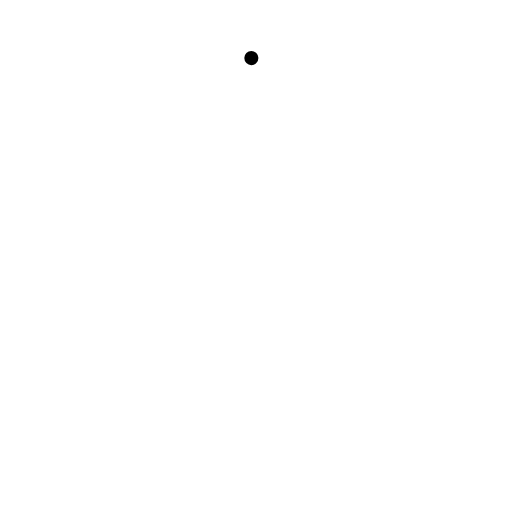
t = 0.00 s
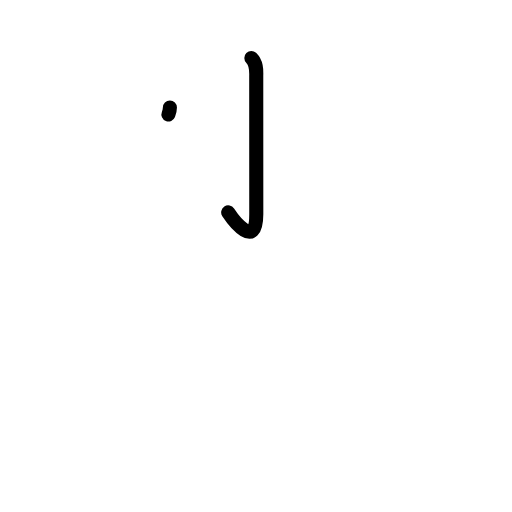
t = 1.25 s
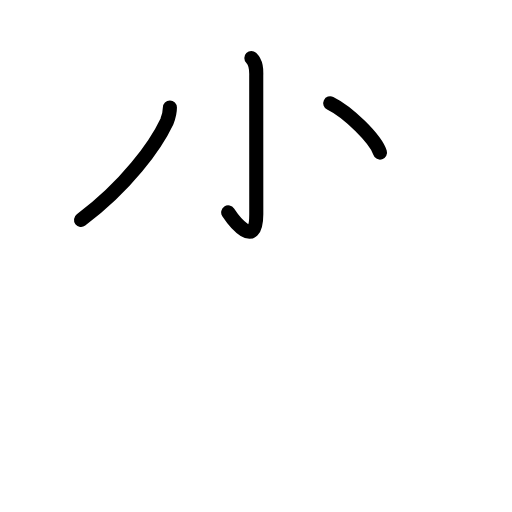
t = 2.50 s
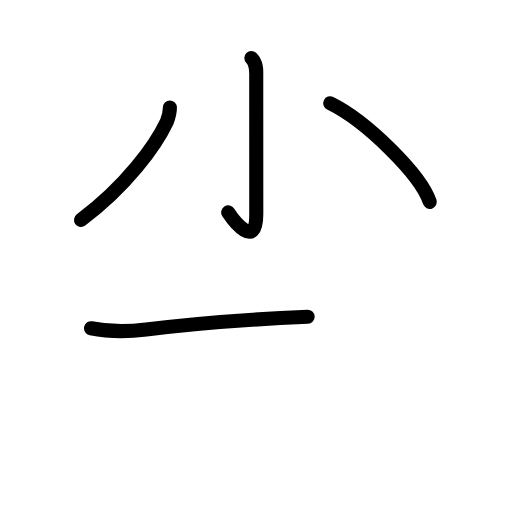
t = 3.58 s
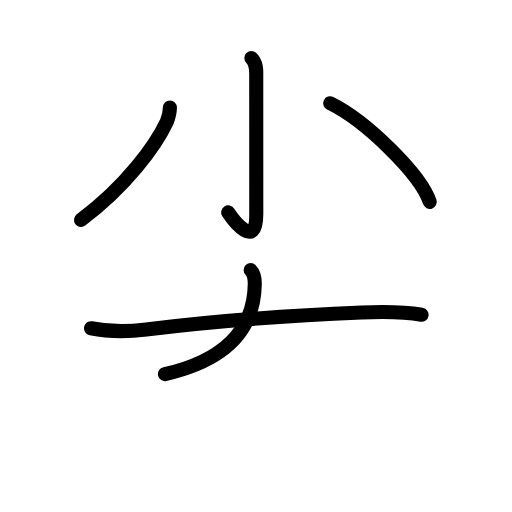
t = 4.75 s
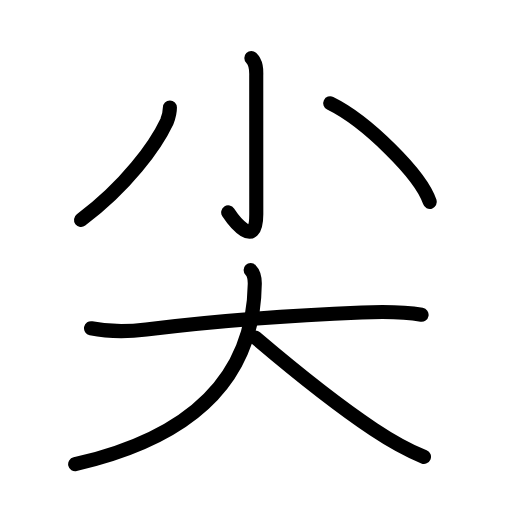
t = 6.00 s

The animated SVG that drew these frames (rendered in a browser with its animation timeline set to each time). Animation: 18 SMIL elements (animate=18); one cycle of 6.00 s.

<?xml version="1.0" encoding="UTF-8"?>
<!--
AniKanjiVG is licensed by CC-BY-SA Paul C. Sommerhoff (https://bitbucket.org/sommerhoff/anikanjivg).
AniKanjiVG uses KanjiVG which is licensed by CC-BY-SA Ulrich Apel (http://kanjivg.tagaini.net).
See also http://creativecommons.org/licenses/by-sa/3.0/
-->
<svg xmlns:kvg='http://kanjivg.tagaini.net' xmlns='http://www.w3.org/2000/svg' width='109' height='109' viewBox='0 0 109 109' style='fill:none;stroke:#000000;stroke-width:3;stroke-linecap:round;stroke-linejoin:round;' id="kvg:kanji_05c16"><g id="kvg:05c16" kvg:element="尖"><g id="kvg:05c16-g1" kvg:element="小" kvg:position="top" kvg:radical="general"><path id="kvg:05c16-s1" kvg:type="㇚" d="M53.51,12.37c1.06,1.06,1.08,2.43,1.04,3.76c0,8.75,0.01,26.99,0.01,29.46c0,7.66-4.81,1.41-5.98-0.37"><animate attributeName="d" begin="0.0s" dur="0.3333333333333333s" from="M53.51,12.37C53.51,12.37,53.51,12.37,53.51,12.37" to="M53.51,12.37c1.06,1.06,1.08,2.43,1.04,3.76" />
<animate attributeName="d" begin="0.3333333333333333s" dur="0.3333333333333333s" from="M53.51,12.37c1.06,1.06,1.08,2.43,1.04,3.76c0,0,0,0,0,0,0" to="M53.51,12.37c1.06,1.06,1.08,2.43,1.04,3.76c0,8.75,0.01,26.99,0.01,29.46" />
<animate attributeName="d" begin="0.6666666666666666s" dur="0.3333333333333333s" from="M53.51,12.37c1.06,1.06,1.08,2.43,1.04,3.76c0,8.75,0.01,26.99,0.01,29.46c0,0,0,0,0,0,0" to="M53.51,12.37c1.06,1.06,1.08,2.43,1.04,3.76c0,8.75,0.01,26.99,0.01,29.46c0,7.66-4.81,1.41-5.98-0.37" />
</path>
<path id="kvg:05c16-s2" kvg:type="㇒" d="M36.17,22.9c0,1.1-0.23,1.93-0.63,2.95C33.12,31,26.88,39.62,17.25,46.82"><animate attributeName="d" begin="1.0s" dur="0.5s" from="M36.17,22.9C36.17,22.9,36.17,22.9,36.17,22.9" to="M36.17,22.9c0,1.1-0.23,1.93-0.63,2.95" />
<animate attributeName="d" begin="1.5s" dur="0.5s" from="M36.17,22.9c0,1.1-0.23,1.93-0.63,2.95c0,0,0,0,0,0,0" to="M36.17,22.9c0,1.1-0.23,1.93-0.63,2.95C33.12,31,26.88,39.62,17.25,46.82" />
<animate attributeName="d" begin="0s" dur="1.0s" from="M-100,-100" to="M-100,-100" />
</path>
<path id="kvg:05c16-s3" kvg:type="㇔" d="M70.3,21.98c7.66,3.75,19.29,15.17,21.2,21.01"><animate attributeName="d" begin="2.0s" dur="1.0s" from="M70.3,21.98C70.3,21.98,70.3,21.98,70.3,21.98" to="M70.3,21.98c7.66,3.75,19.29,15.17,21.2,21.01" />
<animate attributeName="d" begin="0s" dur="2.0s" from="M-100,-100" to="M-100,-100" />
</path>
</g>
<g id="kvg:05c16-g2" kvg:element="大" kvg:position="bottom"><path id="kvg:05c16-s4" kvg:type="㇐" d="M19.38,69.88c3.91,0.8,7.81,0.76,11.75,0.27c15.25-1.9,31.25-3.02,45.88-3.62c4.27-0.17,8.52-0.25,12.74,0.47"><animate attributeName="d" begin="3.0s" dur="0.3333333333333333s" from="M19.38,69.88C19.38,69.88,19.38,69.88,19.38,69.88" to="M19.38,69.88c3.91,0.8,7.81,0.76,11.75,0.27" />
<animate attributeName="d" begin="3.3333333333333335s" dur="0.3333333333333333s" from="M19.38,69.88c3.91,0.8,7.81,0.76,11.75,0.27c0,0,0,0,0,0,0" to="M19.38,69.88c3.91,0.8,7.81,0.76,11.75,0.27c15.25-1.9,31.25-3.02,45.88-3.62" />
<animate attributeName="d" begin="3.6666666666666665s" dur="0.3333333333333333s" from="M19.38,69.88c3.91,0.8,7.81,0.76,11.75,0.27c15.25-1.9,31.25-3.02,45.88-3.62c0,0,0,0,0,0,0" to="M19.38,69.88c3.91,0.8,7.81,0.76,11.75,0.27c15.25-1.9,31.25-3.02,45.88-3.62c4.27-0.17,8.52-0.25,12.74,0.47" />
<animate attributeName="d" begin="0s" dur="3.0s" from="M-100,-100" to="M-100,-100" />
</path>
<path id="kvg:05c16-s5" kvg:type="㇒" d="M53.36,57.5c0.69,0.7,0.9,1.73,0.88,2.96C53.95,81.78,39.25,93.5,16,98.83"><animate attributeName="d" begin="4.0s" dur="0.5s" from="M53.36,57.5C53.36,57.5,53.36,57.5,53.36,57.5" to="M53.36,57.5c0.69,0.7,0.9,1.73,0.88,2.96" />
<animate attributeName="d" begin="4.5s" dur="0.5s" from="M53.36,57.5c0.69,0.7,0.9,1.73,0.88,2.96c0,0,0,0,0,0,0" to="M53.36,57.5c0.69,0.7,0.9,1.73,0.88,2.96C53.95,81.78,39.25,93.5,16,98.83" />
<animate attributeName="d" begin="0s" dur="4.0s" from="M-100,-100" to="M-100,-100" />
</path>
<path id="kvg:05c16-s6" kvg:type="㇏" d="M54.38,71.88c5.88,5,16.44,13.7,25.16,19.52c3.72,2.48,7.34,4.48,10.72,5.86"><animate attributeName="d" begin="5.0s" dur="0.5s" from="M54.38,71.88C54.38,71.88,54.38,71.88,54.38,71.88" to="M54.38,71.88c5.88,5,16.44,13.7,25.16,19.52" />
<animate attributeName="d" begin="5.5s" dur="0.5s" from="M54.38,71.88c5.88,5,16.44,13.7,25.16,19.52c0,0,0,0,0,0,0" to="M54.38,71.88c5.88,5,16.44,13.7,25.16,19.52c3.72,2.48,7.34,4.48,10.72,5.86" />
<animate attributeName="d" begin="0s" dur="5.0s" from="M-100,-100" to="M-100,-100" />
</path>
</g>
</g>
</svg>
